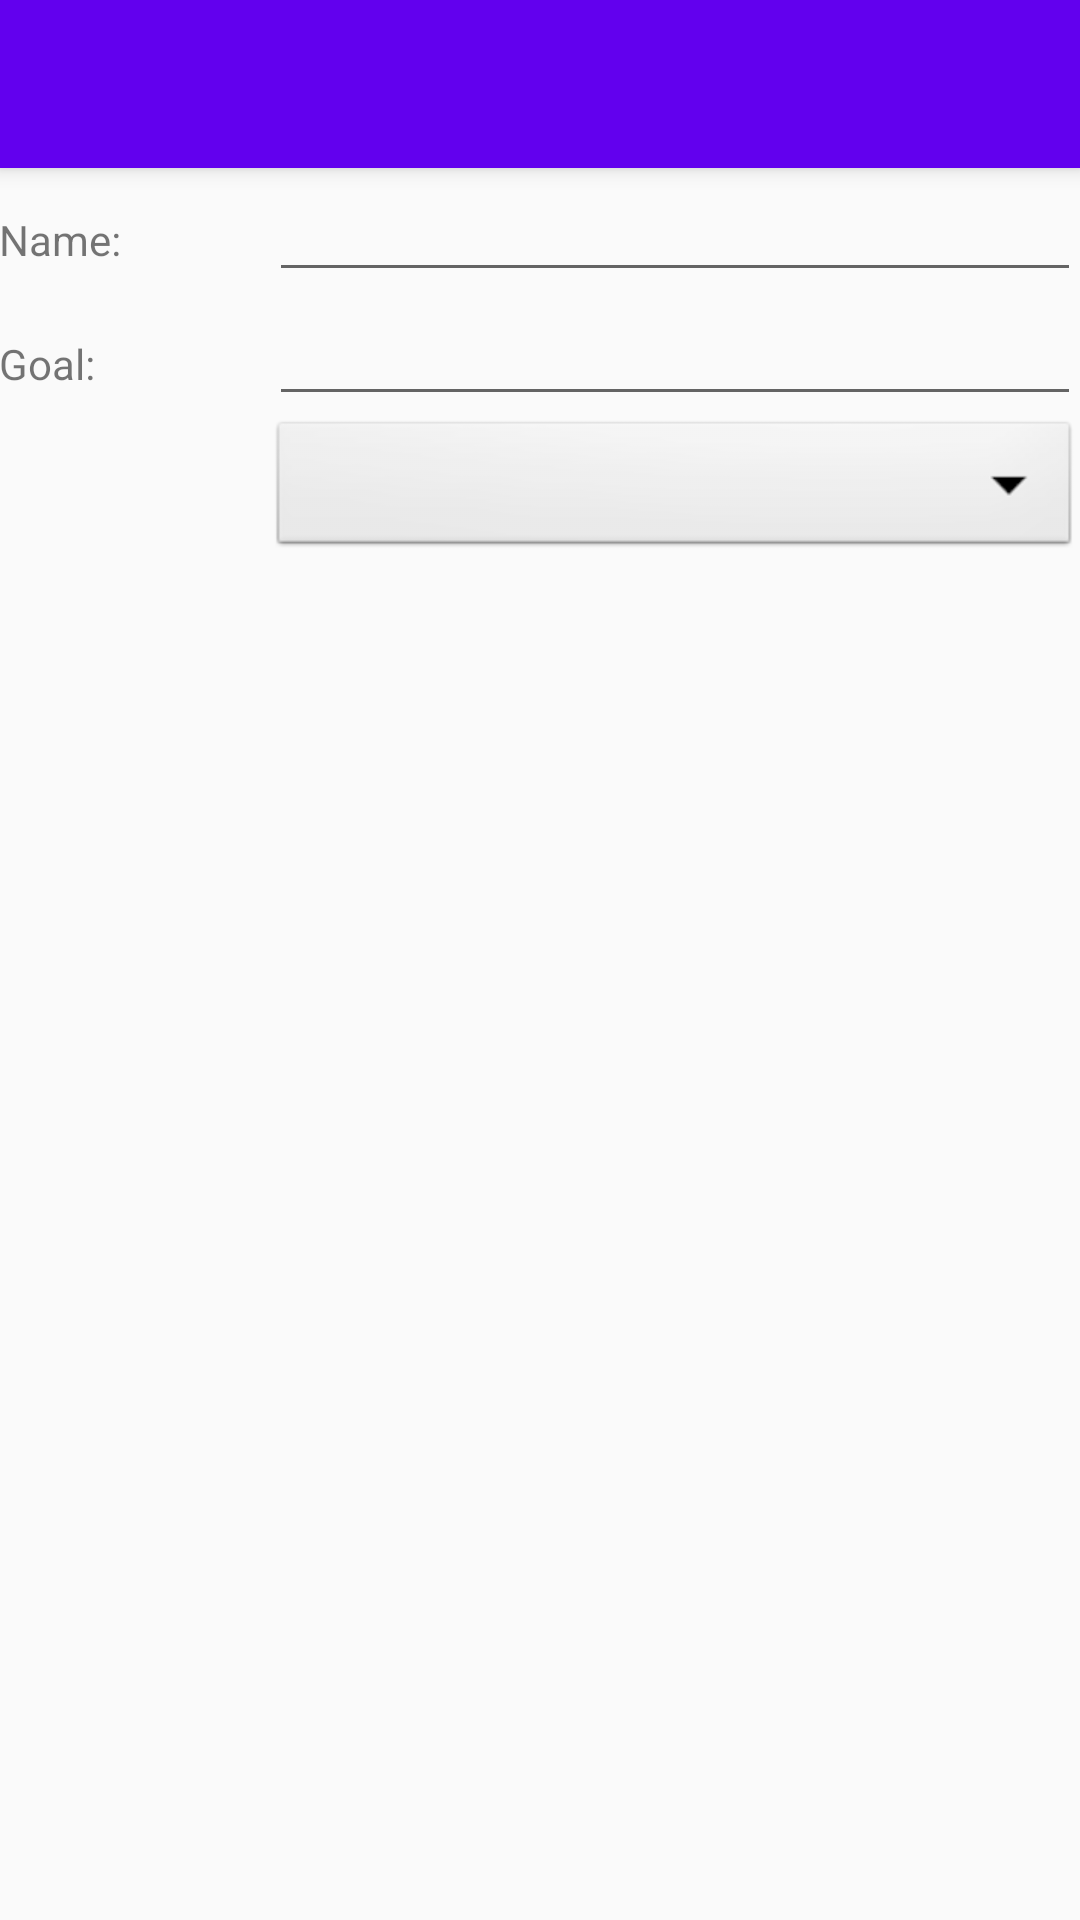

Produce the Android XML layout that renders to this screen, including the resource entries it uses.
<!-- AndroidManifest.xml: activity theme AppTheme.NoActionBar -->
<!-- res/layout/activity_add_task.xml -->
<?xml version="1.0" encoding="utf-8"?>
<android.support.design.widget.CoordinatorLayout xmlns:android="http://schemas.android.com/apk/res/android"
    xmlns:app="http://schemas.android.com/apk/res-auto"
    xmlns:tools="http://schemas.android.com/tools"
    android:layout_width="match_parent"
    android:layout_height="match_parent"
    android:fitsSystemWindows="true"
    tools:context="patrick.SimpleProgress.AddTaskActivity">

    <android.support.design.widget.AppBarLayout
        android:layout_width="match_parent"
        android:layout_height="wrap_content"
        android:theme="@style/AppTheme.AppBarOverlay">

        <android.support.v7.widget.Toolbar
            android:id="@+id/toolbar"
            android:layout_width="match_parent"
            android:layout_height="?attr/actionBarSize"
            android:background="?attr/colorPrimary"
            app:popupTheme="@style/AppTheme.PopupOverlay" />

    </android.support.design.widget.AppBarLayout>

    <include layout="@layout/content_add_task" />

</android.support.design.widget.CoordinatorLayout>
<!-- res/layout/content_add_task.xml (included above) -->
<?xml version="1.0" encoding="utf-8"?>
<LinearLayout xmlns:android="http://schemas.android.com/apk/res/android"
    xmlns:app="http://schemas.android.com/apk/res-auto"
    xmlns:tools="http://schemas.android.com/tools"
    android:layout_width="match_parent"
    android:layout_height="match_parent"
    android:orientation="vertical"
    android:paddingBottom="@dimen/activity_vertical_margin"
    android:paddingLeft="@dimen/activity_horizontal_margin"
    android:paddingRight="@dimen/activity_horizontal_margin"
    android:paddingTop="@dimen/activity_vertical_margin"
    app:layout_behavior="@string/appbar_scrolling_view_behavior"
    tools:context="patrick.SimpleProgress.AddTaskActivity"
    tools:showIn="@layout/activity_add_task">

    <LinearLayout
        android:layout_width="match_parent"
        android:layout_height="wrap_content"
        android:orientation="horizontal">

        <TextView
            android:layout_width="0dp"
            android:layout_height="wrap_content"
            android:layout_weight="1"
            android:text="@string/name" />

        <EditText
            android:id="@+id/addTaskNameEdit"
            android:layout_width="0dp"
            android:layout_height="wrap_content"
            android:layout_weight="3" />
    </LinearLayout>

    <LinearLayout
        android:layout_width="match_parent"
        android:layout_height="wrap_content"
        android:orientation="horizontal">

        <TextView
            android:layout_width="0dp"
            android:layout_height="wrap_content"
            android:layout_weight="1"
            android:text="@string/goal" />

        <EditText
            android:id="@+id/addTaskGoalEdit"
            android:layout_width="0dp"
            android:layout_height="wrap_content"
            android:layout_weight="3"
            android:inputType="numberDecimal" />
    </LinearLayout>

    <LinearLayout
        android:layout_width="match_parent"
        android:layout_height="wrap_content"
        android:orientation="horizontal">

        <TextView
            android:layout_width="0dp"
            android:layout_height="wrap_content"
            android:layout_weight="1" />

        <Spinner
            android:id="@+id/addTaskSpinner"
            android:layout_width="0dp"
            android:layout_height="wrap_content"
            android:layout_weight="3"
            android:background="@android:drawable/btn_dropdown"
            android:spinnerMode="dropdown" />

    </LinearLayout>
</LinearLayout>
<!-- resources referenced by this layout -->
<resources>
  <string name="goal">Goal:</string>
  <string name="name">Name:</string>
  <style name="AppTheme.AppBarOverlay" parent="ThemeOverlay.AppCompat.Dark.ActionBar" />
  <style name="AppTheme.PopupOverlay" parent="ThemeOverlay.AppCompat.Light" />
  <style name="AppTheme.NoActionBar">
          <item name="windowActionBar">false</item>
          <item name="windowNoTitle">true</item>
      </style>
</resources>
